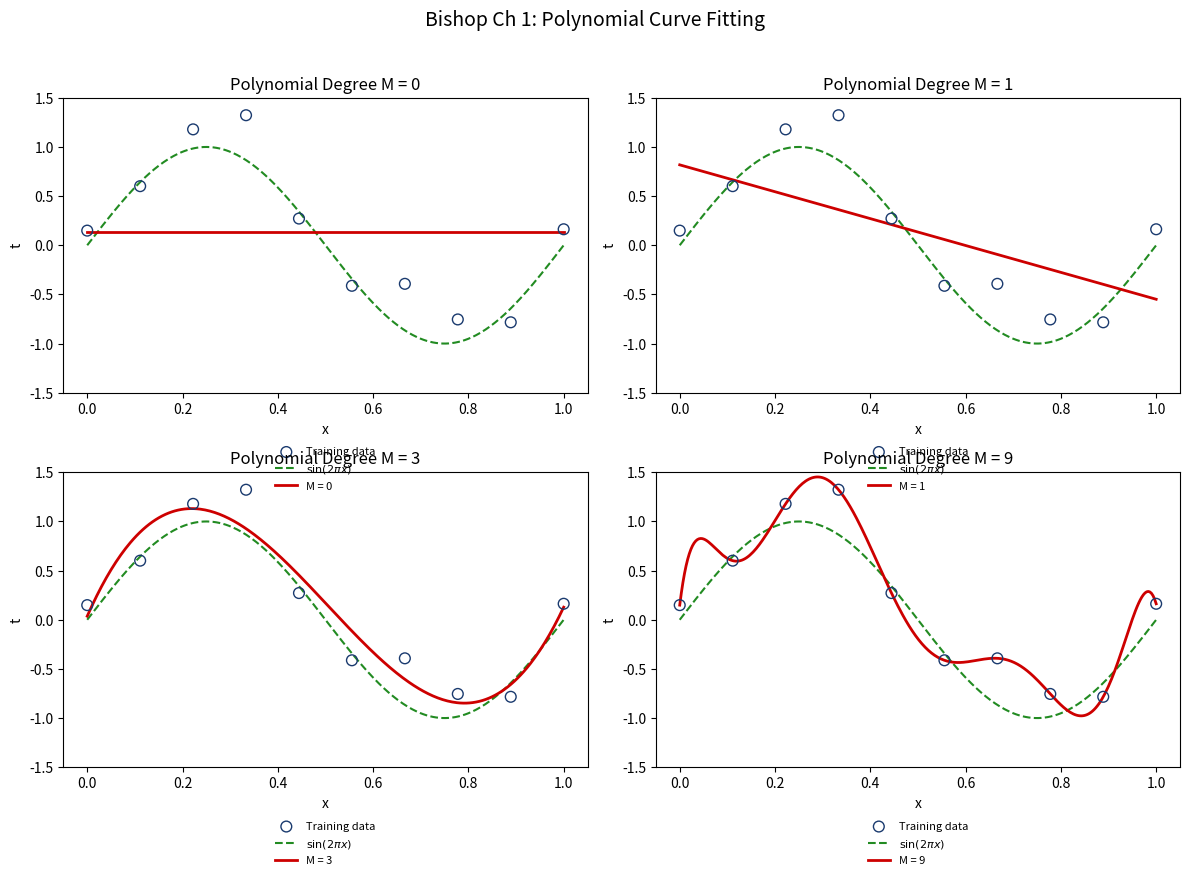

Generate this figure with matplotlib: (Note: this script raises an exception after producing the figure.)
import numpy as np
import matplotlib.pyplot as plt
import matplotlib

matplotlib.rcParams['figure.facecolor'] = 'none'
matplotlib.rcParams['axes.facecolor'] = 'none'
matplotlib.rcParams['savefig.facecolor'] = 'none'
matplotlib.rcParams['savefig.transparent'] = True
matplotlib.rcParams['axes.grid'] = False
matplotlib.rcParams['legend.loc'] = 'upper center'
matplotlib.rcParams['legend.framealpha'] = 0.0

def save_fig(fig, name, chart_dir='../../charts'):
    for ax in fig.get_axes():
        ax.grid(False)
        legend = ax.get_legend()
        if legend:
            legend.set_bbox_to_anchor((0.5, -0.15))
            legend.set_loc('upper center')
            legend._ncols = min(len(legend.get_texts()), 4)
    fig.savefig(f'{chart_dir}/{name}.pdf', bbox_inches='tight', transparent=True)
    fig.savefig(f'{chart_dir}/{name}.png', bbox_inches='tight', transparent=True, dpi=150)

np.random.seed(42)

N_train = 10
N_test = 100
sigma = 0.3

x_train = np.linspace(0, 1, N_train)
t_train = np.sin(2 * np.pi * x_train) + np.random.normal(0, sigma, N_train)

x_test = np.linspace(0, 1, N_test)
t_test = np.sin(2 * np.pi * x_test) + np.random.normal(0, sigma, N_test)

x_plot = np.linspace(0, 1, 300)
t_true = np.sin(2 * np.pi * x_plot)

print(f'Training points: {N_train}, Test points: {N_test}')

def design_matrix(x, M):
    """Create the Vandermonde design matrix for polynomial degree M."""
    return np.vander(x, M + 1, increasing=True)

def fit_polynomial(x, t, M):
    """Fit polynomial of degree M using least squares (normal equations)."""
    Phi = design_matrix(x, M)
    w = np.linalg.lstsq(Phi, t, rcond=None)[0]
    return w

def predict(x, w):
    """Predict using polynomial weights."""
    M = len(w) - 1
    Phi = design_matrix(x, M)
    return Phi @ w

def rmse(predictions, targets):
    """Root mean squared error."""
    return np.sqrt(np.mean((predictions - targets) ** 2))

degrees = [0, 1, 3, 9]
weights = {}

for M in degrees:
    w = fit_polynomial(x_train, t_train, M)
    weights[M] = w
    train_err = rmse(predict(x_train, w), t_train)
    test_err = rmse(predict(x_test, w), t_test)
    print(f'M={M:2d}  |  Train RMSE: {train_err:.4f}  |  Test RMSE: {test_err:.4f}')

fig, axes = plt.subplots(2, 2, figsize=(12, 8))
colors = ['#1a3a6e', '#cd0000', '#228B22', '#FF8C00']

for idx, (M, ax) in enumerate(zip(degrees, axes.ravel())):
    ax.scatter(x_train, t_train, facecolors='none', edgecolors='#1a3a6e',
               s=60, zorder=5, label='Training data')
    ax.plot(x_plot, t_true, color='#228B22', linewidth=1.5, linestyle='--',
            label=r'$\sin(2\pi x)$')
    y_pred = predict(x_plot, weights[M])
    ax.plot(x_plot, y_pred, color='#cd0000', linewidth=2, label=f'M = {M}')
    ax.set_xlim(-0.05, 1.05)
    ax.set_ylim(-1.5, 1.5)
    ax.set_xlabel('x')
    ax.set_ylabel('t')
    ax.set_title(f'Polynomial Degree M = {M}')
    ax.legend(fontsize=8)

fig.suptitle('Bishop Ch 1: Polynomial Curve Fitting', fontsize=14, y=1.02)
fig.tight_layout()
save_fig(fig, 'bishop_ch1_polynomial_fits')
plt.show()

all_degrees = list(range(10))
train_rmse = []
test_rmse = []

for M in all_degrees:
    w = fit_polynomial(x_train, t_train, M)
    train_rmse.append(rmse(predict(x_train, w), t_train))
    test_rmse.append(rmse(predict(x_test, w), t_test))

fig, ax = plt.subplots(figsize=(8, 5))
ax.plot(all_degrees, train_rmse, 'o-', color='#1a3a6e', linewidth=2,
        markersize=6, label='Training RMSE')
ax.plot(all_degrees, test_rmse, 's-', color='#cd0000', linewidth=2,
        markersize=6, label='Test RMSE')
ax.set_xlabel('Polynomial Degree M')
ax.set_ylabel('RMSE')
ax.set_title('Bishop Ch 1: RMSE vs Polynomial Degree')
ax.set_xticks(all_degrees)
ax.set_ylim(0, 1.2)
ax.legend()
fig.tight_layout()
save_fig(fig, 'bishop_ch1_rmse_curves')
plt.show()

def fit_polynomial_regularized(x, t, M, lam):
    """Fit polynomial with L2 regularization (ridge regression)."""
    Phi = design_matrix(x, M)
    I = np.eye(M + 1)
    w = np.linalg.solve(Phi.T @ Phi + lam * I, Phi.T @ t)
    return w

M_high = 9
log_lambdas = [-np.inf, -18, -6, 0]
labels = [r'$\ln\lambda = -\infty$ (no reg.)', r'$\ln\lambda = -18$',
          r'$\ln\lambda = -6$', r'$\ln\lambda = 0$']

fig, axes = plt.subplots(2, 2, figsize=(12, 8))
colors_reg = ['#cd0000', '#FF8C00', '#228B22', '#1a3a6e']

for idx, (ln_lam, label, ax) in enumerate(zip(log_lambdas, labels, axes.ravel())):
    lam = np.exp(ln_lam) if ln_lam > -30 else 0.0
    w = fit_polynomial_regularized(x_train, t_train, M_high, lam)
    y_pred = predict(x_plot, w)

    ax.scatter(x_train, t_train, facecolors='none', edgecolors='#1a3a6e',
               s=60, zorder=5, label='Training data')
    ax.plot(x_plot, t_true, color='#228B22', linewidth=1.5, linestyle='--',
            label=r'$\sin(2\pi x)$')
    ax.plot(x_plot, y_pred, color=colors_reg[idx], linewidth=2, label=label)
    ax.set_xlim(-0.05, 1.05)
    ax.set_ylim(-1.5, 1.5)
    ax.set_xlabel('x')
    ax.set_ylabel('t')
    ax.set_title(f'M = {M_high}, {label}')
    ax.legend(fontsize=7)

fig.suptitle('Bishop Ch 1: Effect of Regularization', fontsize=14, y=1.02)
fig.tight_layout()
save_fig(fig, 'bishop_ch1_regularization')
plt.show()

ln_lambdas = np.linspace(-40, 2, 50)
train_rmse_reg = []
test_rmse_reg = []

for ln_lam in ln_lambdas:
    lam = np.exp(ln_lam)
    w = fit_polynomial_regularized(x_train, t_train, M_high, lam)
    train_rmse_reg.append(rmse(predict(x_train, w), t_train))
    test_rmse_reg.append(rmse(predict(x_test, w), t_test))

fig, ax = plt.subplots(figsize=(8, 5))
ax.plot(ln_lambdas, train_rmse_reg, '-', color='#1a3a6e', linewidth=2,
        label='Training RMSE')
ax.plot(ln_lambdas, test_rmse_reg, '-', color='#cd0000', linewidth=2,
        label='Test RMSE')
ax.set_xlabel(r'$\ln \lambda$')
ax.set_ylabel('RMSE')
ax.set_title('Bishop Ch 1: Regularization Effect on RMSE (M = 9)')
ax.set_ylim(0, 1.2)
ax.legend()
fig.tight_layout()
save_fig(fig, 'bishop_ch1_regularization')
plt.show()

import pandas as pd

w_noreg = fit_polynomial(x_train, t_train, 9)
w_reg = fit_polynomial_regularized(x_train, t_train, 9, np.exp(-6))

df = pd.DataFrame({
    'Coefficient': [f'w_{i}' for i in range(10)],
    'No Regularization': w_noreg,
    'ln(lambda) = -6': w_reg
})
print(df.to_string(index=False, float_format='{:.4f}'.format))

fig, axes = plt.subplots(1, 2, figsize=(12, 4))

for ax, N in zip(axes, [15, 100]):
    np.random.seed(42)
    x_n = np.linspace(0, 1, N)
    t_n = np.sin(2 * np.pi * x_n) + np.random.normal(0, sigma, N)
    w_n = fit_polynomial(x_n, t_n, 9)
    y_pred = predict(x_plot, w_n)

    ax.scatter(x_n, t_n, facecolors='none', edgecolors='#1a3a6e',
               s=40, zorder=5, label='Data')
    ax.plot(x_plot, t_true, '--', color='#228B22', linewidth=1.5,
            label=r'$\sin(2\pi x)$')
    ax.plot(x_plot, y_pred, color='#cd0000', linewidth=2, label='M = 9 fit')
    ax.set_xlim(-0.05, 1.05)
    ax.set_ylim(-1.5, 1.5)
    ax.set_title(f'N = {N}, M = 9')
    ax.set_xlabel('x')
    ax.set_ylabel('t')
    ax.legend(fontsize=8)

fig.suptitle('Bishop Ch 1: Effect of Dataset Size', fontsize=14, y=1.02)
fig.tight_layout()
plt.show()
